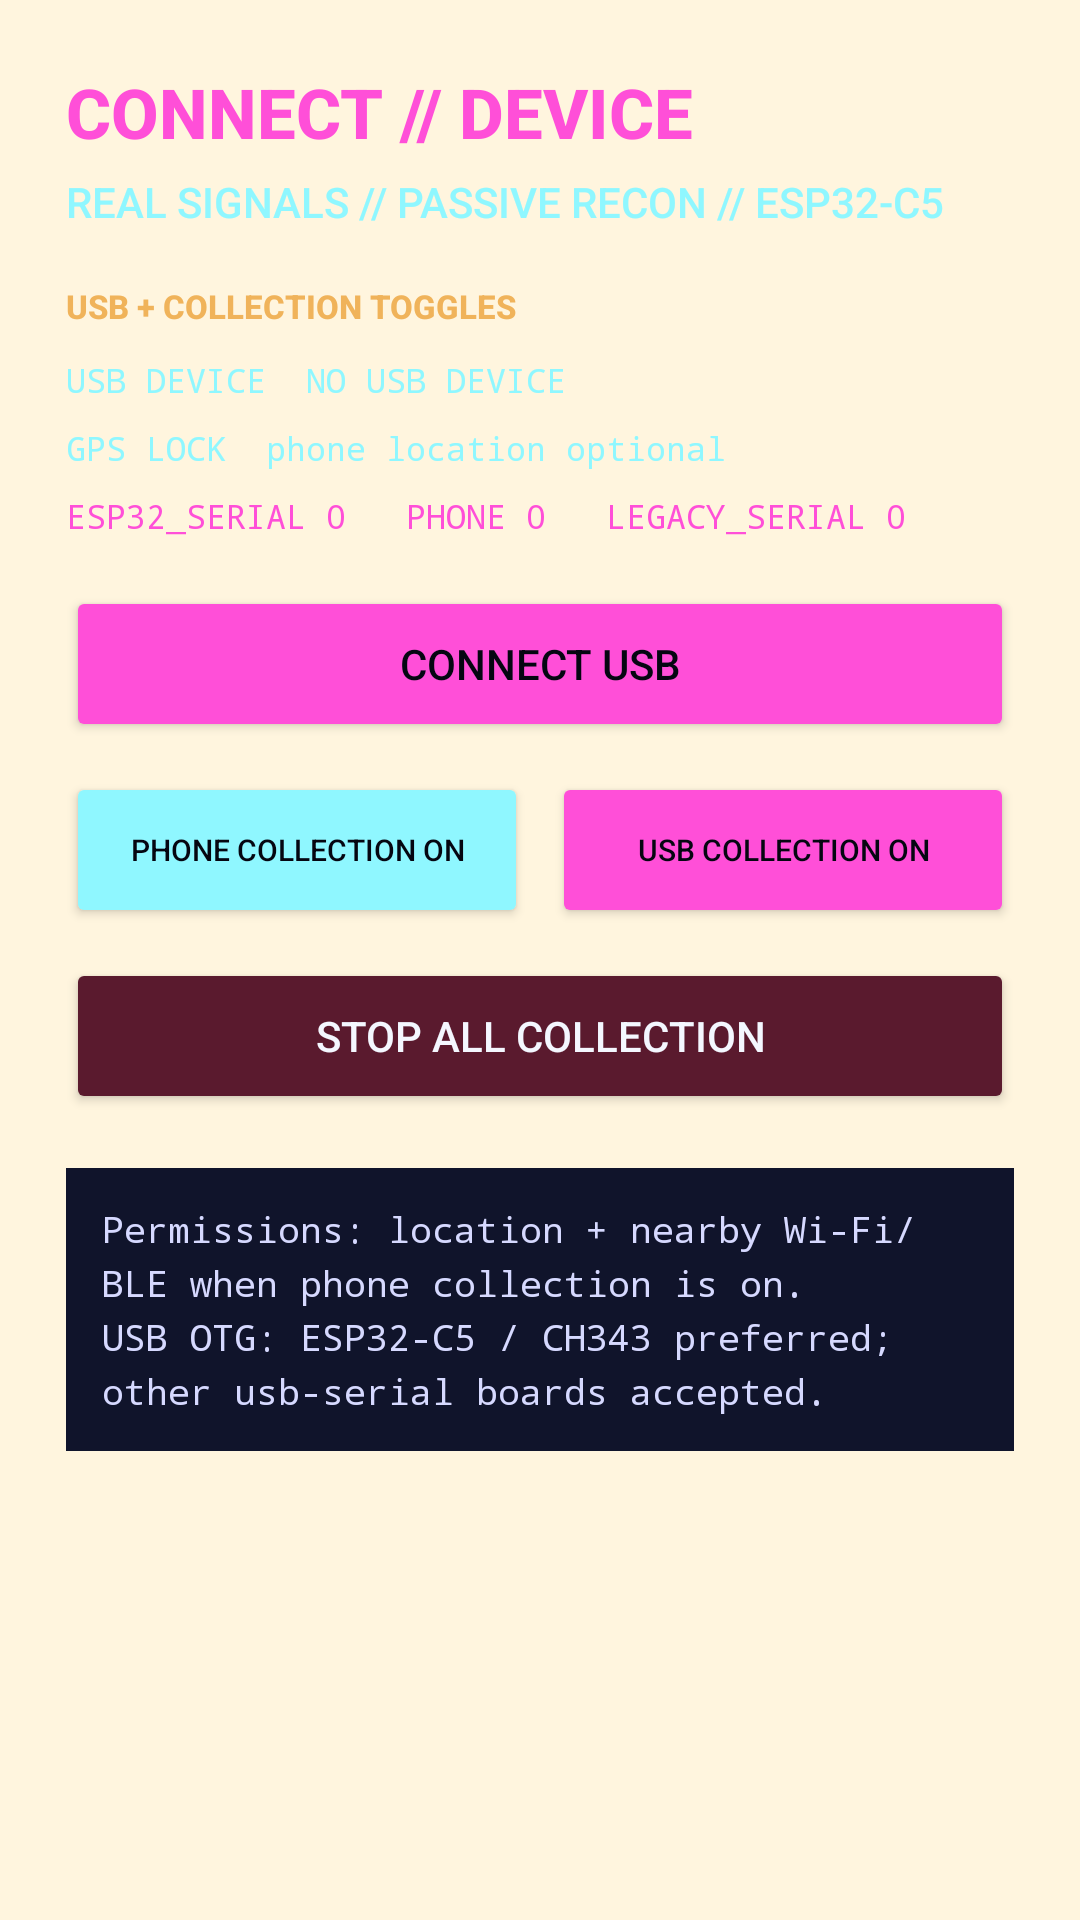

Reconstruct the res/layout file that produces this screen, plus the resources it refers to.
<!-- AndroidManifest.xml: application theme Theme.Wigglefish -->
<!-- res/layout/fragment_connect.xml -->
<?xml version="1.0" encoding="utf-8"?>
<ScrollView xmlns:android="http://schemas.android.com/apk/res/android"
    android:layout_width="match_parent"
    android:layout_height="match_parent"
    android:fillViewport="true"
    android:padding="22dp">

    <LinearLayout
        android:layout_width="match_parent"
        android:layout_height="wrap_content"
        android:orientation="vertical">

        <TextView
            android:layout_width="wrap_content"
            android:layout_height="wrap_content"
            android:text="CONNECT // DEVICE"
            android:textColor="#FF4FD8"
            android:textSize="23sp"
            android:textStyle="bold" />

        <TextView
            android:id="@+id/statusText"
            android:layout_width="match_parent"
            android:layout_height="wrap_content"
            android:layout_marginTop="5dp"
            android:text="REAL SIGNALS // PASSIVE RECON // ESP32-C5"
            android:textColor="#8FF7FF"
            android:textSize="14sp" />

        <TextView
            android:layout_width="match_parent"
            android:layout_height="wrap_content"
            android:layout_marginTop="18dp"
            android:text="USB + COLLECTION TOGGLES"
            android:textColor="#F0B35A"
            android:textSize="11sp"
            android:textStyle="bold" />

        <TextView
            android:id="@+id/deviceText"
            android:layout_width="match_parent"
            android:layout_height="wrap_content"
            android:layout_marginTop="10dp"
            android:text="USB DEVICE  NO USB DEVICE"
            android:textColor="#8FF7FF"
            android:textSize="11sp"
            android:fontFamily="monospace" />

        <TextView
            android:id="@+id/locationText"
            android:layout_width="match_parent"
            android:layout_height="wrap_content"
            android:layout_marginTop="8dp"
            android:text="GPS LOCK  phone location optional"
            android:textColor="#8FF7FF"
            android:textSize="11sp"
            android:fontFamily="monospace" />

        <TextView
            android:id="@+id/sourceText"
            android:layout_width="match_parent"
            android:layout_height="wrap_content"
            android:layout_marginTop="8dp"
            android:text="ESP32_SERIAL 0   PHONE 0   LEGACY_SERIAL 0"
            android:textColor="#FF4FD8"
            android:textSize="11sp"
            android:fontFamily="monospace" />

        <Button
            android:id="@+id/connectButton"
            android:layout_width="match_parent"
            android:layout_height="wrap_content"
            android:layout_marginTop="16dp"
            android:minHeight="52dp"
            android:text="CONNECT USB"
            android:textColor="#050611"
            android:backgroundTint="#FF4FD8" />

        <LinearLayout
            android:layout_width="match_parent"
            android:layout_height="wrap_content"
            android:layout_marginTop="10dp"
            android:orientation="horizontal">

            <Button
                android:id="@+id/phoneCollectionButton"
                android:layout_width="0dp"
                android:layout_height="wrap_content"
                android:layout_weight="1"
                android:minHeight="52dp"
                android:text="PHONE COLLECTION ON"
                android:textSize="10sp"
                android:textColor="#050611"
                android:backgroundTint="#8FF7FF" />

            <Button
                android:id="@+id/usbCollectionButton"
                android:layout_width="0dp"
                android:layout_height="wrap_content"
                android:layout_marginStart="8dp"
                android:layout_weight="1"
                android:minHeight="52dp"
                android:text="USB COLLECTION ON"
                android:textSize="10sp"
                android:textColor="#050611"
                android:backgroundTint="#FF4FD8" />
        </LinearLayout>

        <Button
            android:id="@+id/stopAllButton"
            android:layout_width="match_parent"
            android:layout_height="wrap_content"
            android:layout_marginTop="10dp"
            android:minHeight="52dp"
            android:text="STOP ALL COLLECTION"
            android:textColor="#F4F7FF"
            android:backgroundTint="#5A1A2E" />

        <TextView
            android:layout_width="match_parent"
            android:layout_height="wrap_content"
            android:layout_marginTop="18dp"
            android:background="#10142B"
            android:padding="12dp"
            android:fontFamily="monospace"
            android:text="Permissions: location + nearby Wi-Fi/BLE when phone collection is on.&#10;USB OTG: ESP32-C5 / CH343 preferred; other usb-serial boards accepted."
            android:textColor="#D6D9FF"
            android:textSize="12sp"
            android:lineSpacingExtra="4dp" />
    </LinearLayout>
</ScrollView>
<!-- resources referenced by this layout -->
<resources>
  <style name="Theme.Wigglefish" parent="Theme.Material3.Light.NoActionBar">
          <item name="android:fontFamily">sans-serif-medium</item>
          <item name="android:colorAccent">#181821</item>
          <item name="colorPrimary">#181821</item>
          <item name="colorOnPrimary">#FFFAED</item>
          <item name="android:windowBackground">#FFF5DE</item>
          <item name="android:navigationBarColor">#FFFAED</item>
          <item name="android:statusBarColor">#FFFAED</item>
          <item name="android:windowLightStatusBar">true</item>
      </style>
</resources>
